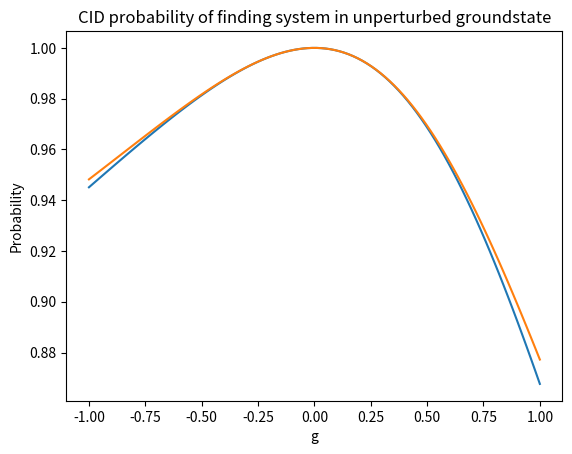

The script that saved this image:
import numpy as np
import matplotlib.pyplot as plt


def M_FCI(g):
    M = np.matrix([[2 - g, -0.5 * g, -0.5 * g, -0.5 * g, -0.5 * g, 0], \
                   [-0.5 * g, 4 - g, -0.5 * g, -0.5 * g, 0, -0.5 * g], \
                   [-0.5 * g, -0.5 * g, 6 - g, 0, -0.5 * g, -0.5 * g], \
                   [-0.5 * g, -0.5 * g, 0, 6 - g, -0.5 * g, -0.5 * g], \
                   [-0.5 * g, 0, -0.5 * g, -0.5 * g, 8 - g, -0.5 * g], \
                   [0, -0.5 * g, -0.5 * g, -0.5 * g, -0.5 * g, 10 - g]])
    return M

def M_CID(g):
    M = np.matrix([[2 - g, -0.5 * g, -0.5 * g, -0.5 * g, -0.5 * g], \
                   [-0.5 * g, 4 - g, -0.5 * g, -0.5 * g, 0], \
                   [-0.5 * g, -0.5 * g, 6 - g, 0, -0.5 * g], \
                   [-0.5 * g, -0.5 * g, 0, 6 - g, -0.5 * g], \
                   [-0.5 * g, 0, -0.5 * g, -0.5 * g, 8 - g]])
    return M

def probability_finder(M, g_list):
    prob = []
    for g in g_list:
        eigenvalues, eigenvectors = np.linalg.eigh(M(g))
        prob.append(np.sum(np.square(eigenvectors[:1,:1])))
    return prob

if __name__ == '__main__':
    pass
    
g_list = np.linspace(-1, 1, 100)        # 100 g values
     
# -- FCI probability --
probability = probability_finder(M_FCI, g_list)
plt.plot(g_list, probability)
plt.title('FCI probability of finding system in unperturbed groundstate')
plt.xlabel('g')
plt.ylabel('Probability')
plt.grid()
plt.savefig('probability_FCI.png')
plt.show()

# -- CID probability --
probability = probability_finder(M_CID, g_list)
plt.plot(g_list, probability)
plt.title('CID probability of finding system in unperturbed groundstate')
plt.xlabel('g')
plt.ylabel('Probability')
plt.grid()
plt.savefig('probability_CID.png')
plt.show()
